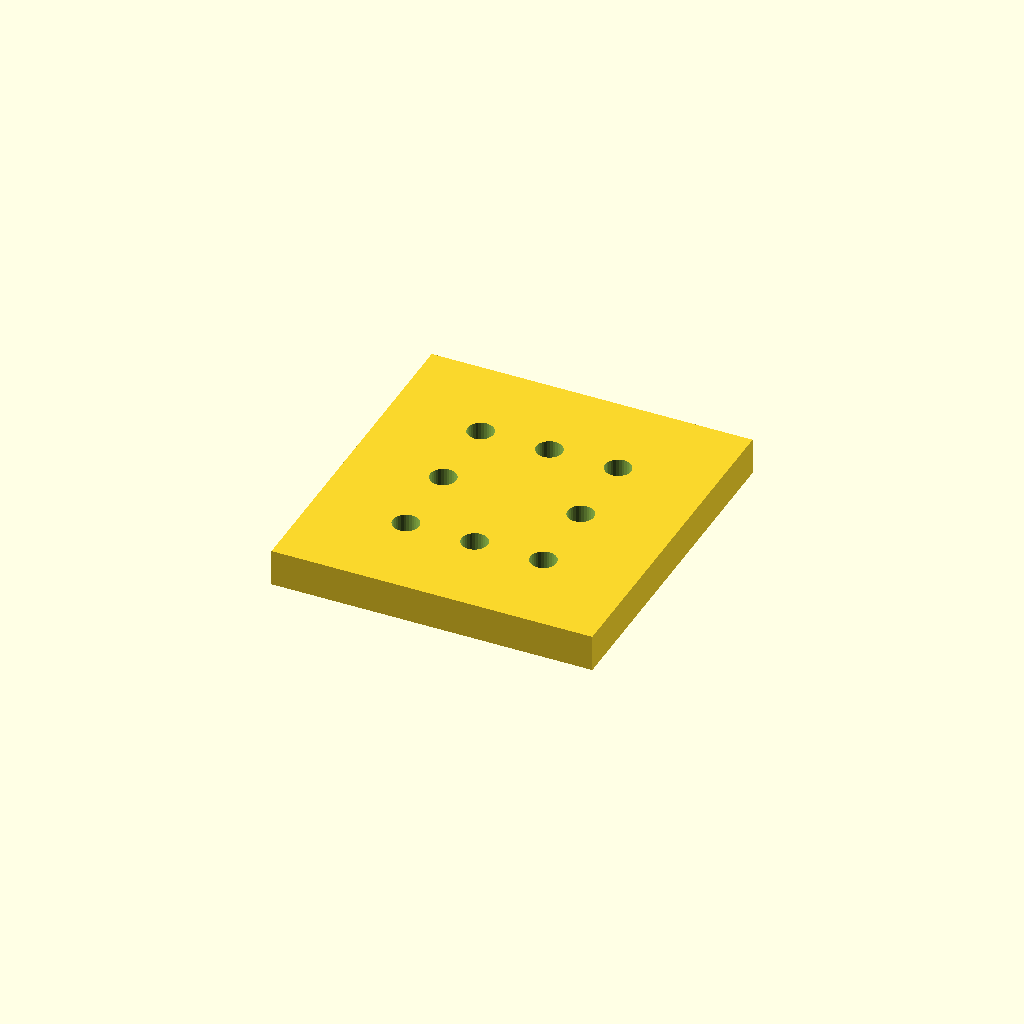
Cell 1 — every parameter at its default value.
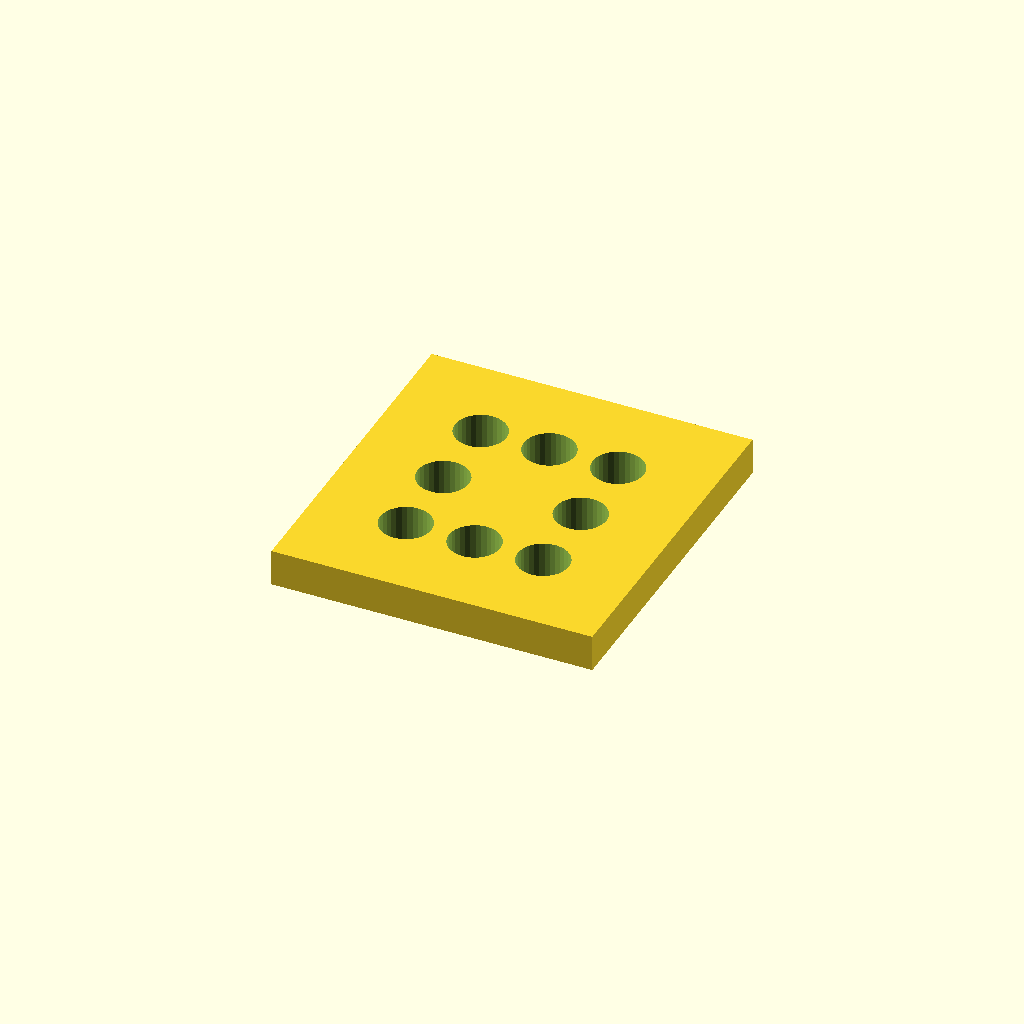
Cell 2: the same model with bore_d = 11.
One fixed orthographic camera (rotation 55°, 0°, 25°; colour scheme Cornfield) for every cell.
Source of the model, optional_data/data/place1/cornerplates/part_0006.scad:
$fn = 32;

// ----------------------------------------------------------------------
// Corner plate 70 x 75 x 8
// 8 holes, centres taken from the edge offset
// ----------------------------------------------------------------------

// --- parameters (mm) ---
plate = [70, 75, 8];    // overall size (x, y, z)
holes = 8;              // number of holes the drawing asks for
bore_d = 5.5;           // nominal hole diameter from the drawing
print_allowance = 0.2;  // clearance added for printing
edge = 20;              // hole centre offset from the plate edge

// --- derived feature positions (mm) ---
hole_d = bore_d + print_allowance;  // = 5.7   hole diameter as printed
corner_x = plate[0] / 2 - edge;     // = 15   corner hole X
corner_y = plate[1] / 2 - edge;     // = 17.5   corner hole Y
feature_centers = [
  [corner_x, corner_y],
  [-corner_x, corner_y],
  [-corner_x, -corner_y],
  [corner_x, -corner_y],
  [0, corner_y],
  [0, -corner_y],
  [corner_x, 0],
  [-corner_x, 0]
];   // hole centres the loop below drills

// plate outline, every hole drilled through with the same cutters
difference() {
  cube(plate, center = true);
  for (centre = feature_centers)
    translate([centre[0], centre[1], 0])
      cylinder(d = hole_d, h = plate[2] + 2, center = true);
}
Customizer parameters (derived from the source; name, type, default, range or options):
plate: vector, default [70, 75, 8]
holes: number, default 8
bore_d: number, default 5.5
print_allowance: number, default 0.2
edge: number, default 20
